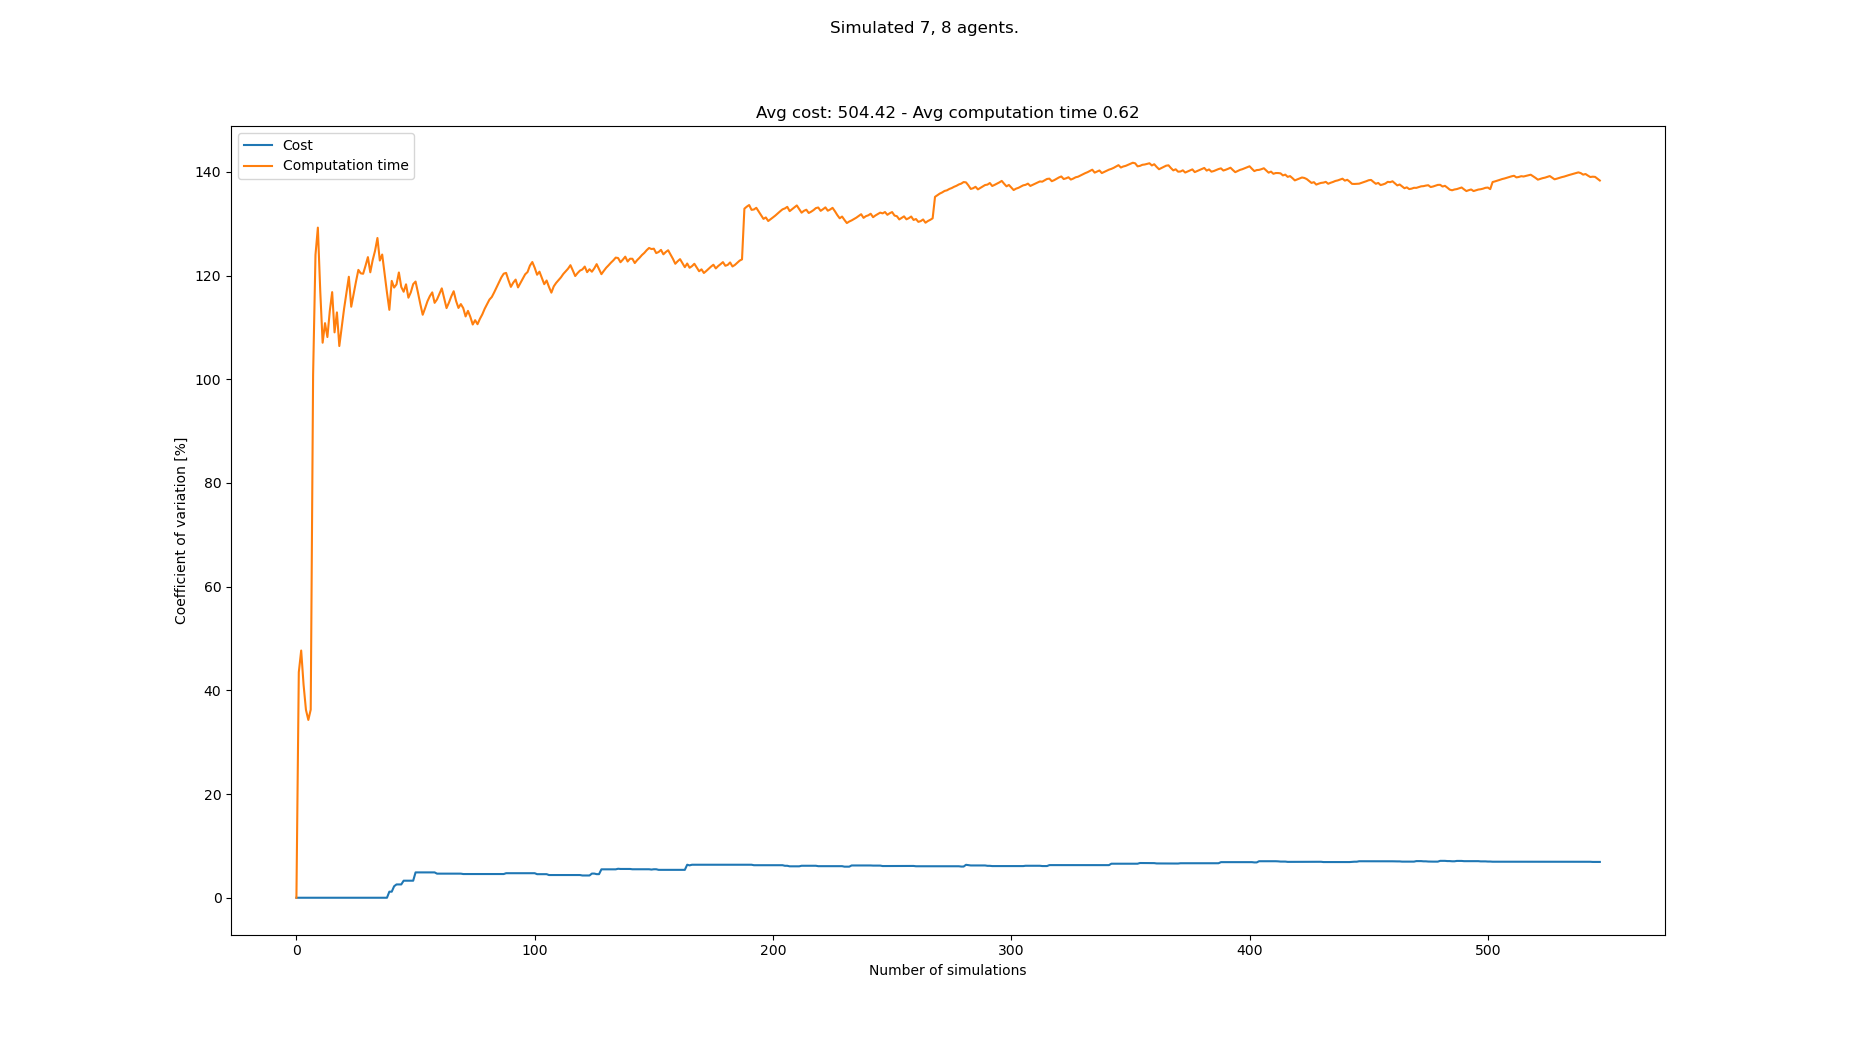

Data behind this chart, as committed beside it:
starts, goals, Cost, Cost_var, Cost_mean, Cost_std, Computation time, Computation time_var, Computation time_mean, Computation time_std
[(8, 0), (1, 0), (4, 0), (6, 1), (7, 1),…, [(0, 20), (8, 21), (2, 20), (2, 21), (8,…, 510, 0.0, 510.0, 0.0, 0.2178, 0.0, 0.2178, 0.0
[(0, 0), (1, 1), (1, 0), (5, 1), (6, 1),…, [(1, 20), (3, 20), (2, 20), (5, 20), (3,…, , 0.0, 510.0, 0.0, 0.08574, 43.5, 0.1517, 0.06601
[(5, 1), (7, 0), (2, 0), (4, 1), (0, 1),…, [(7, 21), (4, 21), (2, 21), (3, 20), (3,…, , 0.0, 510.0, 0.0, 0.0867, 47.68, 0.1301, 0.06201
[(7, 0), (0, 0), (2, 1), (3, 1), (5, 0),…, [(8, 20), (4, 20), (7, 20), (1, 21), (6,…, , 0.0, 510.0, 0.0, 0.1327, 41.09, 0.1307, 0.05371
[(3, 1), (0, 1), (1, 0), (4, 1), (7, 1),…, [(3, 21), (1, 21), (6, 20), (5, 21), (0,…, , 0.0, 510.0, 0.0, 0.1442, 36.23, 0.1334, 0.04835
[(7, 0), (1, 1), (8, 0), (6, 1), (6, 0),…, [(2, 20), (5, 21), (4, 20), (7, 20), (1,…, , 0.0, 510.0, 0.0, 0.1147, 34.29, 0.1303, 0.04468
[(3, 1), (7, 1), (8, 0), (5, 1), (2, 1),…, [(8, 20), (6, 20), (6, 21), (3, 21), (7,…, , 0.0, 510.0, 0.0, 0.08157, 36.28, 0.1233, 0.04475
[(5, 0), (1, 0), (5, 1), (2, 1), (7, 1),…, [(4, 20), (3, 20), (7, 20), (0, 20), (2,…, , 0.0, 510.0, 0.0, 0.7088, 100.8, 0.1965, 0.1981
[(5, 0), (2, 0), (5, 1), (8, 0), (6, 0),…, [(3, 20), (4, 20), (6, 21), (2, 20), (7,…, , 0.0, 510.0, 0.0, 1.313, 124, 0.3206, 0.3975
[(5, 0), (8, 1), (8, 0), (4, 0), (3, 0),…, [(4, 20), (6, 20), (6, 21), (0, 21), (0,…, , 0.0, 510.0, 0.0, 0.08384, 129.2, 0.2969, 0.3837
[(6, 0), (3, 0), (4, 1), (8, 0), (7, 0),…, [(8, 20), (2, 20), (6, 21), (0, 21), (4,…, , 0.0, 510.0, 0.0, 1.104, 117, 0.3703, 0.4333
[(2, 1), (7, 1), (7, 0), (6, 1), (8, 0),…, [(4, 21), (7, 20), (8, 21), (3, 21), (5,…, , 0.0, 510.0, 0.0, 1.106, 107, 0.4316, 0.462
[(5, 0), (1, 0), (6, 1), (4, 0), (8, 0),…, [(4, 21), (1, 20), (1, 21), (3, 20), (6,…, , 0.0, 510.0, 0.0, 0.119, 110.8, 0.4076, 0.4516
[(1, 1), (3, 0), (4, 0), (8, 0), (7, 0),…, [(8, 20), (0, 20), (1, 21), (8, 21), (7,…, , 0.0, 510.0, 0.0, 1.603, 108.1, 0.4929, 0.533
[(8, 0), (1, 1), (6, 1), (6, 0), (5, 0),…, [(6, 21), (0, 20), (8, 21), (3, 21), (3,…, , 0.0, 510.0, 0.0, 0.06867, 113.1, 0.4647, 0.5257
[(4, 1), (8, 0), (6, 0), (5, 1), (1, 1),…, [(1, 20), (8, 21), (4, 21), (2, 20), (6,…, , 0.0, 510.0, 0.0, 0.1048, 116.8, 0.4422, 0.5164
[(3, 0), (0, 1), (7, 1), (8, 1), (1, 1),…, [(5, 20), (5, 21), (7, 21), (0, 21), (4,…, , 0.0, 510.0, 0.0, 1.084, 109, 0.4799, 0.5233
[(7, 1), (2, 0), (1, 1), (3, 0), (5, 1),…, [(6, 21), (3, 20), (5, 20), (5, 21), (7,…, , 0.0, 510.0, 0.0, 0.08036, 112.9, 0.4577, 0.5167
[(4, 1), (0, 1), (1, 1), (3, 1), (2, 1),…, [(2, 21), (6, 21), (7, 21), (5, 20), (8,…, , 0.0, 510.0, 0.0, 1.102, 106.4, 0.4916, 0.5231
[(1, 0), (6, 1), (5, 1), (3, 0), (6, 0),…, [(5, 21), (7, 20), (0, 20), (3, 21), (2,…, , 0.0, 510.0, 0.0, 0.07169, 110.1, 0.4706, 0.518
[(4, 1), (5, 0), (7, 0), (8, 1), (2, 0),…, [(6, 21), (8, 20), (0, 20), (2, 21), (4,…, 510, 0.0, 510.0, 0.0, 2.237, 113.6, 0.5547, 0.6302
[(8, 0), (3, 0), (4, 0), (2, 0), (4, 1),…, [(6, 21), (5, 20), (1, 21), (6, 20), (3,…, , 0.0, 510.0, 0.0, 0.09319, 116.7, 0.5338, 0.6231
[(7, 1), (1, 1), (0, 1), (4, 0), (4, 1),…, [(3, 21), (0, 21), (2, 21), (8, 20), (4,…, , 0.0, 510.0, 0.0, 0.08992, 119.8, 0.5145, 0.6161
[(0, 0), (3, 0), (5, 0), (2, 0), (3, 1),…, [(4, 20), (4, 21), (1, 21), (5, 20), (7,…, , 0.0, 510.0, 0.0, 1.12, 114, 0.5397, 0.6152
[(2, 0), (6, 1), (7, 0), (7, 1), (1, 0),…, [(7, 20), (0, 20), (5, 20), (2, 20), (1,…, , 0.0, 510.0, 0.0, 0.1151, 116.4, 0.5227, 0.6085
[(4, 0), (3, 1), (3, 0), (4, 1), (8, 0),…, [(3, 20), (2, 20), (3, 21), (6, 20), (8,…, , 0.0, 510.0, 0.0, 0.1045, 118.8, 0.5066, 0.602
[(1, 0), (4, 1), (2, 0), (7, 1), (0, 0),…, [(7, 20), (6, 21), (8, 20), (5, 20), (1,…, , 0.0, 510.0, 0.0, 0.1078, 121.1, 0.4919, 0.5956
[(6, 1), (4, 0), (4, 1), (0, 0), (8, 0),…, [(3, 20), (7, 20), (6, 21), (7, 21), (0,…, , 0.0, 510.0, 0.0, 0.3351, 120.4, 0.4863, 0.5856
[(7, 1), (3, 1), (0, 0), (8, 1), (4, 0),…, [(0, 21), (4, 21), (1, 20), (7, 20), (6,…, 510, 0.0, 510.0, 0.0, 0.2798, 120.3, 0.4792, 0.5766
[(7, 1), (0, 1), (6, 1), (0, 0), (7, 0),…, [(3, 20), (0, 21), (5, 20), (4, 21), (7,…, , 0.0, 510.0, 0.0, 0.139, 121.9, 0.4678, 0.5702
[(4, 0), (5, 0), (2, 1), (7, 1), (5, 1),…, [(6, 20), (7, 20), (5, 21), (0, 21), (2,…, , 0.0, 510.0, 0.0, 0.1229, 123.5, 0.4567, 0.5642
[(8, 0), (1, 0), (5, 0), (8, 1), (5, 1),…, [(0, 20), (6, 21), (2, 21), (5, 20), (8,…, , 0.0, 510.0, 0.0, 0.589, 120.6, 0.4608, 0.5558
[(7, 1), (6, 0), (5, 0), (1, 0), (3, 0),…, [(5, 21), (6, 20), (4, 20), (5, 20), (0,…, , 0.0, 510.0, 0.0, 0.05874, 123, 0.4486, 0.5517
[(8, 0), (1, 0), (4, 1), (2, 1), (0, 0),…, [(2, 21), (6, 21), (4, 21), (7, 20), (0,…, , 0.0, 510.0, 0.0, 0.09474, 124.8, 0.4382, 0.5468
[(3, 0), (4, 1), (5, 1), (2, 1), (7, 1),…, [(8, 20), (5, 20), (3, 21), (5, 21), (7,…, 510, 0.0, 510.0, 0.0, 2.373, 127.2, 0.4935, 0.6279
[(6, 1), (4, 0), (7, 1), (4, 1), (0, 1),…, [(0, 20), (0, 21), (1, 20), (4, 20), (3,…, , 0.0, 510.0, 0.0, 1.094, 122.9, 0.5102, 0.6269
[(1, 0), (5, 0), (0, 1), (8, 0), (3, 1),…, [(8, 21), (8, 20), (7, 21), (2, 21), (0,…, , 0.0, 510.0, 0.0, 0.1577, 124, 0.5007, 0.621
[(0, 1), (4, 0), (8, 1), (7, 0), (0, 0),…, [(8, 20), (6, 21), (1, 20), (7, 21), (3,…, , 0.0, 510.0, 0.0, 0.9506, 120.4, 0.5125, 0.617
[(7, 0), (5, 0), (8, 0), (2, 0), (8, 1),…, [(2, 20), (0, 21), (1, 21), (0, 20), (1,…, , 0.0, 510.0, 0.0, 1.206, 116.7, 0.5303, 0.6189
[(0, 1), (8, 1), (2, 1), (5, 0), (8, 0),…, [(4, 21), (7, 20), (7, 21), (3, 21), (2,…, 525, 1.17, 513.0, 6.0, 1.381, 113.4, 0.5515, 0.6253
[(7, 0), (4, 1), (1, 1), (6, 1), (4, 0),…, [(5, 20), (3, 21), (7, 21), (4, 20), (4,…, , 1.17, 513.0, 6.0, 3.061, 119, 0.6128, 0.729
[(7, 0), (1, 1), (3, 0), (8, 0), (6, 0),…, [(1, 20), (6, 20), (3, 20), (8, 21), (2,…, 540, 2.214, 517.5, 11.46, 0.584, 117.7, 0.6121, 0.7203
[(8, 0), (5, 0), (7, 0), (2, 0), (6, 0),…, [(7, 21), (4, 21), (0, 21), (8, 20), (2,…, 495, 2.569, 514.3, 13.21, 0.2471, 118.3, 0.6036, 0.714
[(1, 1), (8, 0), (6, 1), (0, 1), (5, 1),…, [(0, 20), (8, 21), (2, 21), (4, 20), (7,…, , 2.569, 514.3, 13.21, 3.062, 120.6, 0.6595, 0.7952
[(7, 1), (6, 0), (0, 0), (8, 0), (5, 1),…, [(2, 21), (5, 20), (1, 20), (1, 21), (4,…, , 2.569, 514.3, 13.21, 1.153, 117.8, 0.6704, 0.7897
[(2, 0), (7, 1), (2, 1), (0, 1), (1, 0),…, [(1, 21), (8, 20), (4, 21), (6, 20), (8,…, 480, 3.288, 510.0, 16.77, 0.5787, 116.9, 0.6684, 0.7812
[(0, 1), (7, 0), (1, 1), (3, 1), (8, 0),…, [(3, 20), (6, 20), (2, 20), (8, 21), (1,…, , 3.288, 510.0, 16.77, 0.1176, 118.3, 0.6567, 0.7769
[(7, 1), (2, 1), (4, 0), (6, 1), (6, 0),…, [(3, 21), (4, 20), (7, 21), (0, 20), (5,…, , 3.288, 510.0, 16.77, 1.161, 115.7, 0.6672, 0.7721
[(5, 1), (8, 1), (1, 0), (3, 0), (7, 1),…, [(2, 20), (1, 21), (8, 20), (5, 21), (0,…, , 3.288, 510.0, 16.77, 0.179, 116.7, 0.6573, 0.7673
[(6, 1), (1, 1), (4, 0), (0, 0), (1, 0),…, [(5, 21), (7, 20), (0, 20), (0, 21), (6,…, , 3.288, 510.0, 16.77, 0.07433, 118.3, 0.6456, 0.764
[(3, 0), (4, 1), (2, 1), (4, 0), (7, 1),…, [(4, 20), (7, 20), (1, 20), (1, 21), (6,…, 450, 4.889, 503.3, 24.61, 0.2642, 118.8, 0.6381, 0.7583
[(4, 0), (7, 1), (6, 1), (8, 1), (5, 1),…, [(1, 20), (0, 20), (7, 20), (5, 20), (5,…, , 4.889, 503.3, 24.61, 2.118, 116.7, 0.6666, 0.778
[(6, 1), (7, 1), (5, 0), (3, 1), (8, 0),…, [(5, 20), (1, 20), (3, 20), (3, 21), (4,…, , 4.889, 503.3, 24.61, 1.133, 114.5, 0.6754, 0.7732
[(1, 0), (4, 0), (5, 0), (8, 1), (2, 0),…, [(2, 21), (6, 21), (4, 21), (2, 20), (1,…, , 4.889, 503.3, 24.61, 1.099, 112.4, 0.6832, 0.7682
[(3, 1), (0, 1), (6, 0), (5, 0), (0, 0),…, [(6, 21), (4, 20), (7, 21), (0, 21), (1,…, , 4.889, 503.3, 24.61, 0.1119, 113.7, 0.6728, 0.765
[(0, 1), (4, 0), (6, 0), (2, 1), (1, 1),…, [(2, 21), (2, 20), (4, 20), (8, 20), (0,…, , 4.889, 503.3, 24.61, 0.08846, 115, 0.6624, 0.762
[(6, 1), (4, 0), (4, 1), (7, 0), (2, 1),…, [(8, 20), (4, 21), (3, 21), (6, 20), (7,…, , 4.889, 503.3, 24.61, 0.1556, 116, 0.6535, 0.7583
[(0, 0), (7, 1), (4, 0), (2, 1), (3, 1),…, [(3, 21), (6, 20), (3, 20), (0, 20), (7,…, , 4.889, 503.3, 24.61, 0.2061, 116.7, 0.6458, 0.7539
[(1, 0), (6, 0), (5, 1), (8, 0), (2, 0),…, [(8, 21), (8, 20), (1, 21), (7, 21), (7,…, , 4.889, 503.3, 24.61, 1.108, 114.7, 0.6536, 0.7499
[(4, 1), (7, 0), (3, 0), (5, 0), (2, 0),…, [(8, 21), (4, 21), (6, 20), (7, 20), (5,…, 510, 4.649, 504.0, 23.43, 0.2145, 115.4, 0.6463, 0.7457
... 458 more rows
